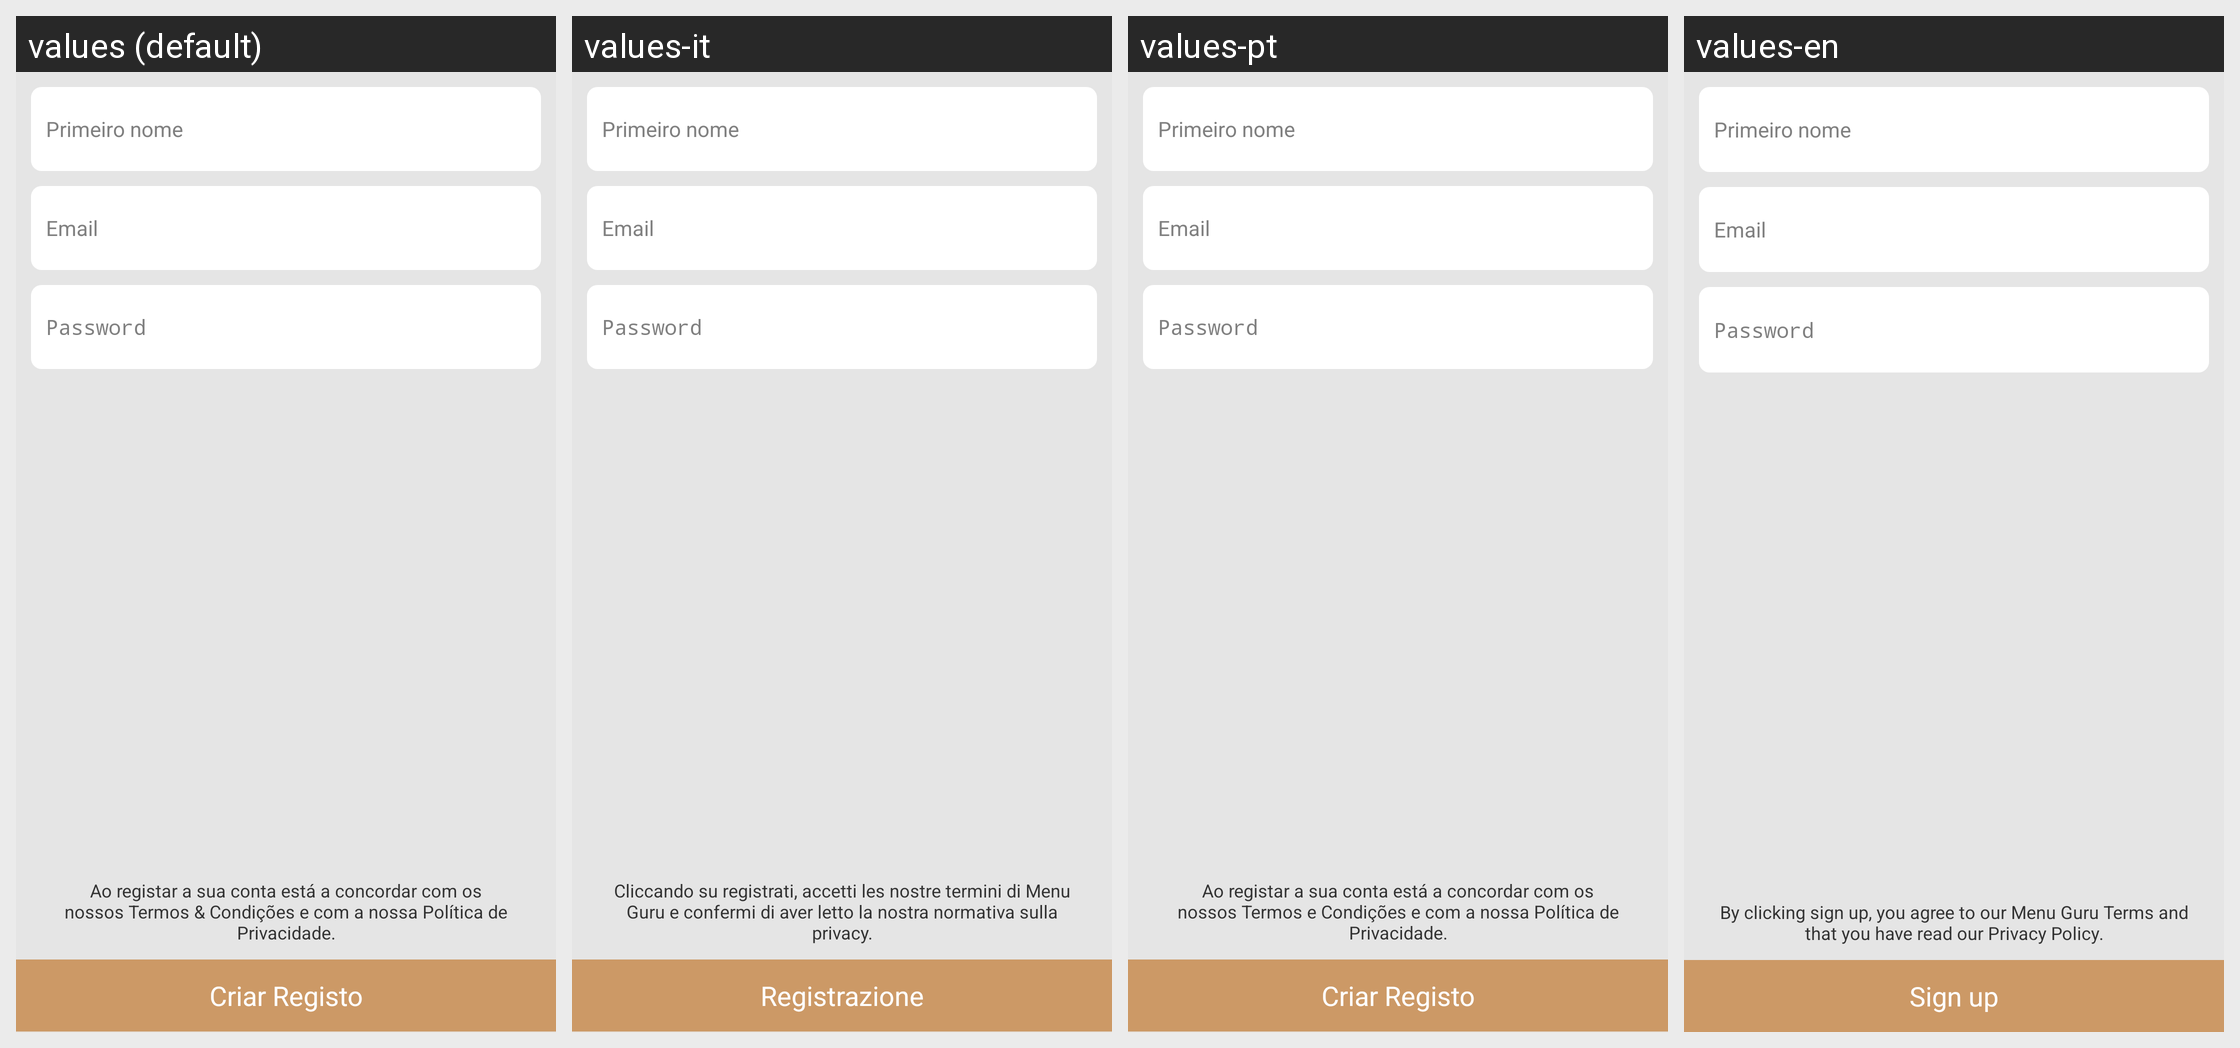

For this localized Android screen grid, give each drawn string resource with its value in every locale shown.
Android screen res/layout/activity_criar_user.xml rendered under 4 locales, left to right: values (default), values-it, values-pt, values-en. Device: Nexus 5 (rendered at 1080×1920; each locale shown at half size, 540×960, under a caption strip naming it); theme Theme.ExampleNovo.
Other locales in the repository, not shown: values-de, values-es, values-fr.
Strings drawn on this screen, with the default value and each locale's value (text and hints the layout hard-codes, and strings that could not be matched under every locale, appear in the picture but are not listed):

desc_criar_registo
  values: Ao registar a sua conta está a concordar com os nossos Termos & Condições e com a nossa Política de Privacidade.
  values-it: Cliccando su registrati, accetti les nostre termini di Menu Guru e confermi di aver letto la nostra normativa sulla privacy.
  values-pt: Ao registar a sua conta está a concordar com os nossos Termos e Condições e com a nossa Política de Privacidade.
  values-en: By clicking sign up, you agree to our Menu Guru Terms and that you have read our Privacy Policy.

title_activity_criar_user
  values: Criar Registo
  values-it: Registrazione
  values-pt: Criar Registo
  values-en: Sign up
